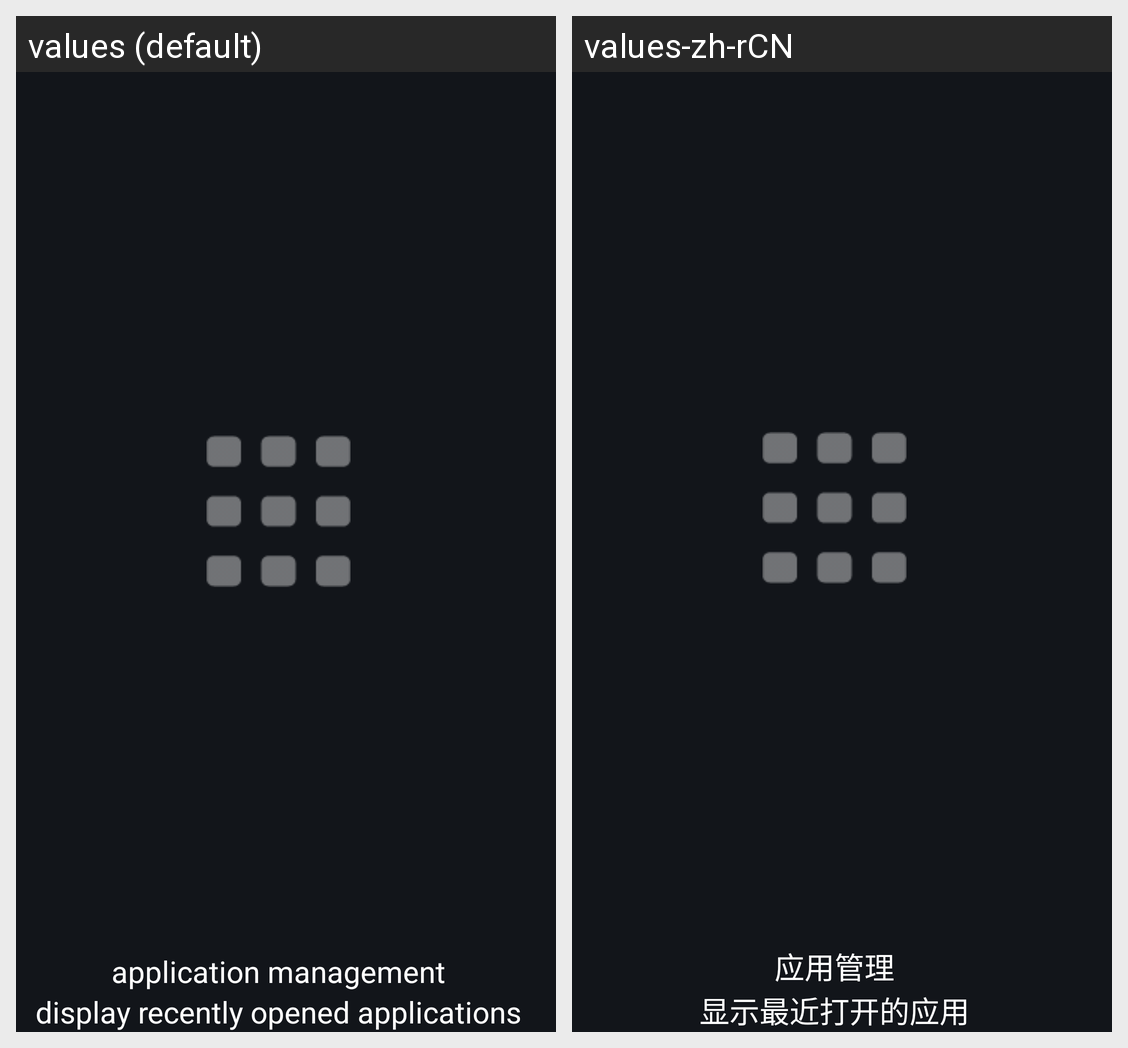

Here is an Android app screen in its default locale and in the app's own translations. Write out the translated-string differences for the strings that appear on this screen.
Android screen res/layout/app_list_layout.xml rendered under 2 locales, left to right: values (default), values-zh-rCN. Device: Nexus 5 (rendered at 1080×1920; each locale shown at half size, 540×960, under a caption strip naming it); theme AppTheme.
Strings drawn on this screen, with the default value and each locale's value (text and hints the layout hard-codes, and strings that could not be matched under every locale, appear in the picture but are not listed):

app_manegement
  values: application management
  values-zh-rCN: 应用管理

app_recently_opened
  values: display recently opened applications
  values-zh-rCN: 显示最近打开的应用
